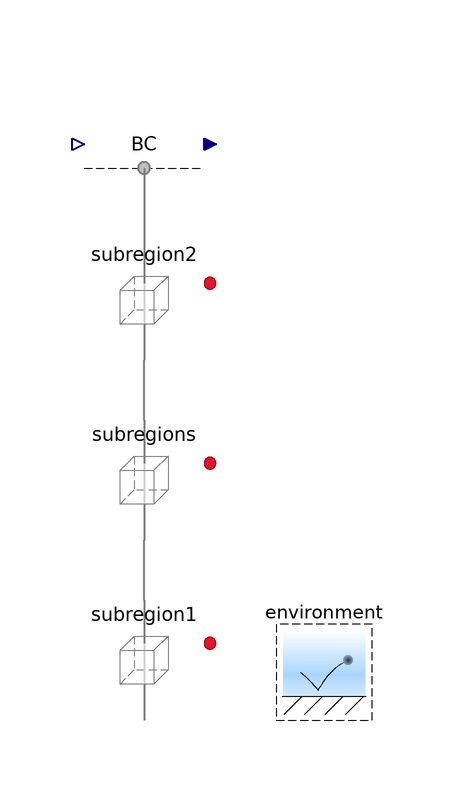

The Modelica model whose source follows is shown above as a component diagram (icons at their Placement, wires along their Line points).

model AirColumn
      "<html>Gas in a vertical array of subregions, affected by gravity</html>"
      extends Modelica.Icons.Example;

      parameter Integer n_y=3
        "Number of discrete subregions along the y axis, besides the 2 boundary subregions"
        annotation (Dialog(__Dymola_label="<html><i>n<i><sub>y</sub></html>"));
      parameter Q.Pressure Deltap_IC=0 "Initial pressure difference"
        annotation (Dialog(__Dymola_label=
              "<html>&Delta;<i>p</i><sub>IC</sub></html>"));

      output Q.Pressure Deltap=subregion2.gas.N2.p - subregion1.gas.N2.p
        "Measured pressure difference";
      output Q.Pressure Deltap_ex=-(n_y + 1)*10*U.m*environment.a[Axis.y]*
          Characteristics.N2.Gas.m*subregions[div(n_y, 2)].gas.N2.rho
        "Expected pressure difference";

      parameter Q.NumberAbsolute k=5 "Damping factor";

      inner Conditions.Environment environment(p=U.bar)
        annotation (Placement(transformation(extent={{20,-40},{40,-20}})));
      FCSys.Subregions.Subregion subregion1(
        L={10,10,10}*U.m,
        inclTransX=false,
        inclTransY=true,
        inclTransZ=false,
        gas(inclN2=true, N2(
            zeta=k*FCSys.Characteristics.H2.Gas.zeta(),
            p_IC=environment.p - Deltap_IC/2,
            upstreamY=false)))
        annotation (Placement(transformation(extent={{-10,-40},{10,-20}})));

      FCSys.Subregions.Subregion subregions[n_y](
        each L={10,10,10}*U.m,
        each inclTransZ=false,
        gas(each inclN2=true, N2(
            each zeta=k*FCSys.Characteristics.H2.Gas.zeta(),
            p_IC={environment.p - Deltap_IC/2 - i*Deltap_IC/(n_y + 1) for i
                 in 1:n_y},
            each upstreamY=false)),
        each inclTransX=false,
        each inclTransY=true) if n_y > 0
        annotation (Placement(transformation(extent={{-10,-10},{10,10}})));

      FCSys.Subregions.Subregion subregion2(
        L={10,10,10}*U.m,
        inclTransZ=false,
        inclTransX=false,
        inclTransY=true,
        gas(inclN2=true, N2(
            zeta=k*FCSys.Characteristics.H2.Gas.zeta(),
            p_IC=environment.p + Deltap_IC/2,
            upstreamY=false)))
        annotation (Placement(transformation(extent={{-10,20},{10,40}})));

      Conditions.ByConnector.BoundaryBus.Single.Sink BC(gas(inclN2=true, N2(
              materialSet(y=environment.p))))
        annotation (Placement(transformation(extent={{-10,46},{10,66}})));

    equation
      connect(subregion1.yPositive, subregions[1].yNegative) annotation (Line(
          points={{6.10623e-16,-20},{0,-18},{1.22125e-15,-16},{6.10623e-16,-16},
              {6.10623e-16,-10}},
          color={127,127,127},
          thickness=0.5,
          smooth=Smooth.None));

      for i in 1:n_y - 1 loop
        connect(subregions[1:n_y - 1].yPositive, subregions[2:n_y].yNegative)
          "Not shown in the diagram";
      end for;
      if n_y == 0 then
        connect(subregion1.yPositive, subregion2.yNegative)
          "Not shown in the diagram";
      end if;
      connect(subregions[n_y].yPositive, subregion2.yNegative) annotation (
          Line(
          points={{6.10623e-16,10},{0,14},{1.22125e-15,16},{6.10623e-16,16},{
              6.10623e-16,20}},
          color={127,127,127},
          thickness=0.5,
          smooth=Smooth.None));

      connect(BC.boundary, subregion2.yPositive) annotation (Line(
          points={{0,52},{0,40}},
          color={127,127,127},
          thickness=0.5,
          smooth=Smooth.None));
      annotation (
        experiment(StopTime=3, __Dymola_Algorithm="Dassl"),
        Documentation(info="<html><p>This is a model of a vertical column of 10&nbsp;&times;&nbsp;10&nbsp;&times;&nbsp;10&nbsp;m
    regions with N<sub>2</sub> gas.  The upper boundary is held at 1 bar and the lower boundary has zero velocity.

    The initial pressure difference is zero, but a gas enters the upper boundary and a pressure difference
    develops due to gravity.  There are oscillations due to the inertance and compression of the gas.
    After about 1.5&nbsp;s, the pressure difference settles to

      <i>L</i><sub>y</sub> <i>a</i><sub>y</sub> <i>m</i> &rho;
      as expected.</p>

      <p>A temperature gradient is created due to the thermodynamics of the expanding and contracting

      gases.  It takes much longer (over a year!) for the temperatures to equalize due to the size of the system and the low
      thermal conductivity of the gas.  With a stiff solver, the model should simulate at this time scale as well.</p>

      <p>The damping factor (<i>k</i>) can be used to scale the continuity (&zeta;) of the gas in the regions.

      The oscillations are dampened considerably at <i>k</i> = 100.  However, with high values of the factor, the boundary pressures
      are decoupled from the pressures in the region because the nonequilibrium force is considerable.</p>

      <p>Assumptions:</p>
      <ol>
      <li>The central difference scheme is used (no upstream discretization).</ol></html>"),

        Commands(file(ensureTranslated=true) =
            "Resources/Scripts/Dymola/Subregions.Examples.AirColumn.mos"
            "Subregions.Examples.AirColumn.mos"),
        Diagram(coordinateSystem(preserveAspectRatio=false, extent={{-100,-100},
                {100,100}}), graphics));
    end AirColumn;